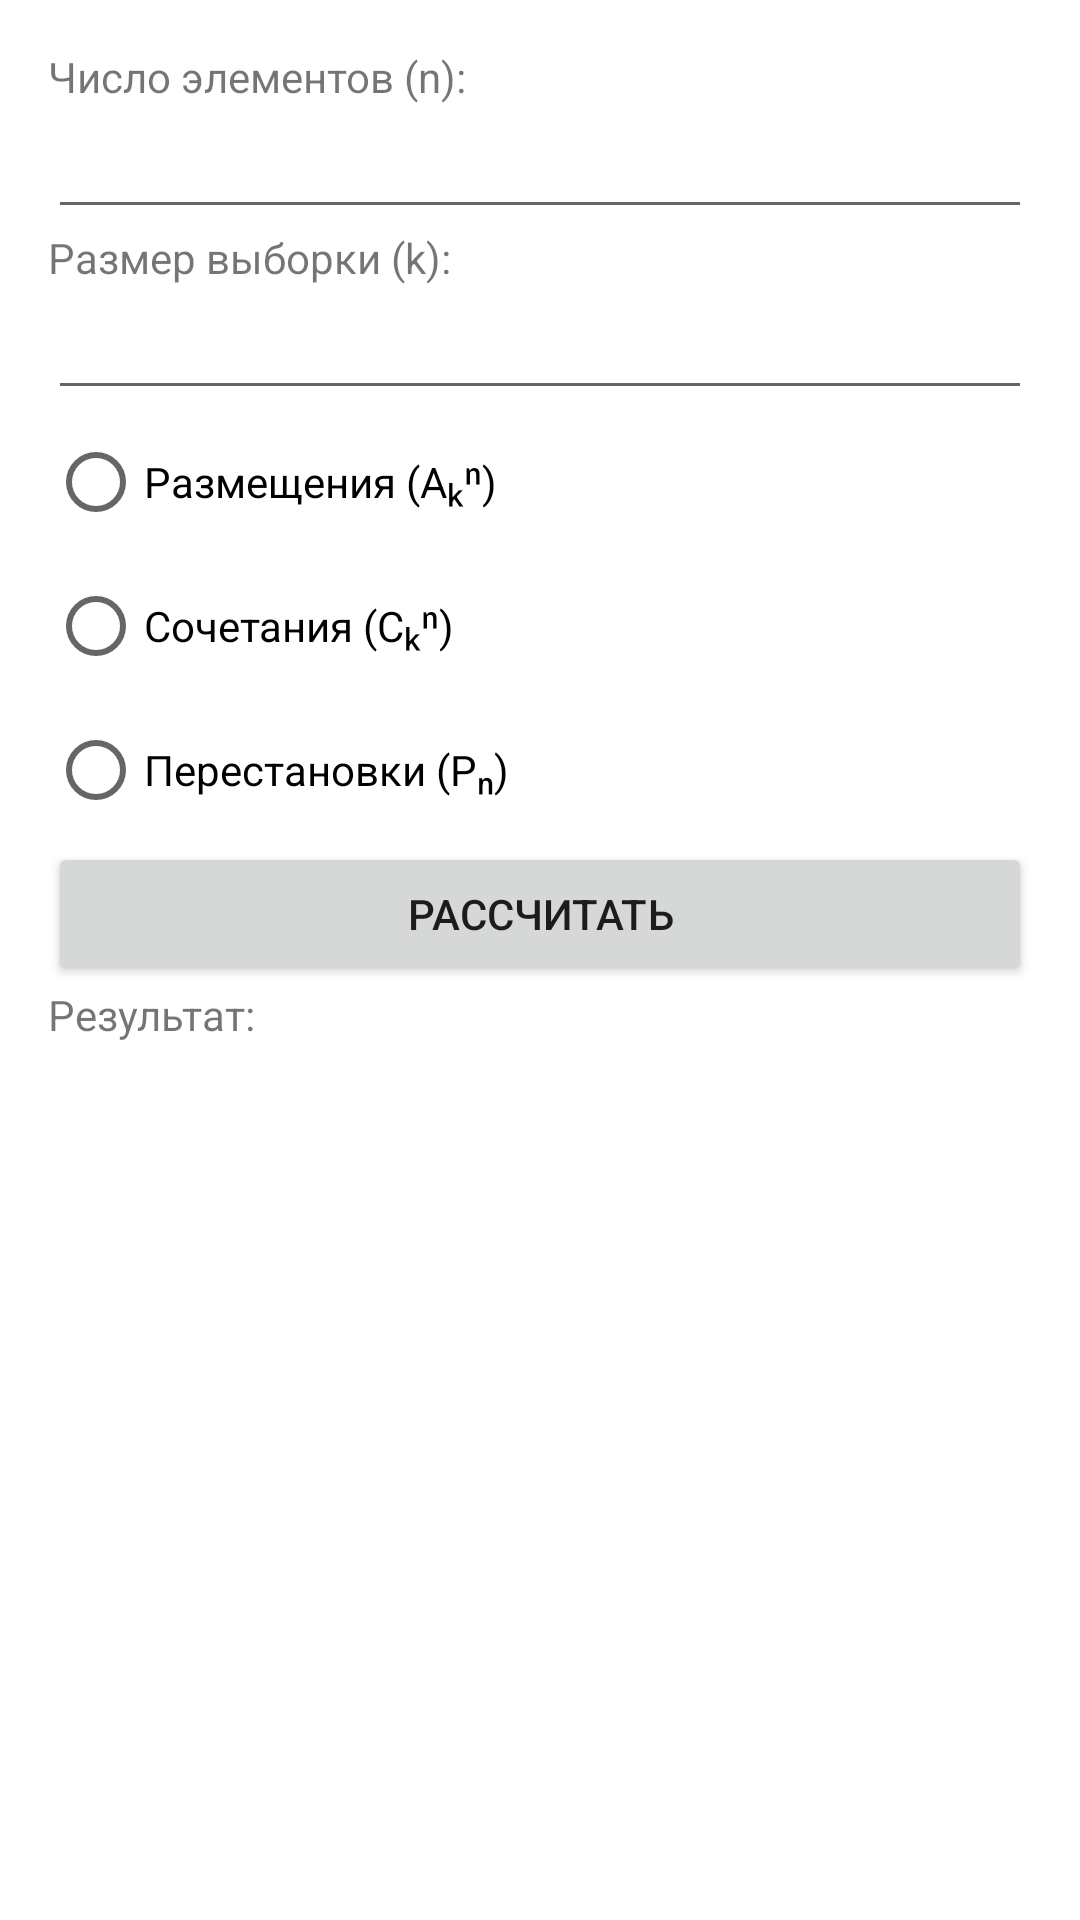

The Android layout XML behind this screen, and the referenced resources:
<!-- AndroidManifest.xml: application theme Theme.ProbalityCalculator -->
<!-- res/layout/activity_combinatorics.xml -->
<?xml version="1.0" encoding="utf-8"?>
<LinearLayout xmlns:android="http://schemas.android.com/apk/res/android"
    android:layout_width="match_parent"
    android:layout_height="match_parent"
    android:orientation="vertical"
    android:padding="16dp">

    <TextView
        android:layout_width="wrap_content"
        android:layout_height="wrap_content"
        android:text="Число элементов (n):" />

    <EditText
        android:id="@+id/editTextN"
        android:layout_width="match_parent"
        android:layout_height="wrap_content"
        android:inputType="number" />

    <TextView
        android:layout_width="wrap_content"
        android:layout_height="wrap_content"
        android:text="Размер выборки (k):" />

    <EditText
        android:id="@+id/editTextK"
        android:layout_width="match_parent"
        android:layout_height="wrap_content"
        android:inputType="number" />

    <RadioGroup
        android:id="@+id/radioGroupCombinatorics"
        android:layout_width="match_parent"
        android:layout_height="wrap_content">

        <RadioButton
            android:id="@+id/radioButtonArrangements"
            android:layout_width="wrap_content"
            android:layout_height="wrap_content"
            android:text="Размещения (Aₖⁿ)" />

        <RadioButton
            android:id="@+id/radioButtonCombinations"
            android:layout_width="wrap_content"
            android:layout_height="wrap_content"
            android:text="Сочетания (Cₖⁿ)" />

        <RadioButton
            android:id="@+id/radioButtonPermutations"
            android:layout_width="wrap_content"
            android:layout_height="wrap_content"
            android:text="Перестановки (Pₙ)" />
    </RadioGroup>

    <Button
        android:id="@+id/buttonCalculateCombinatorics"
        android:layout_width="match_parent"
        android:layout_height="wrap_content"
        android:text="Рассчитать" />

    <TextView
        android:id="@+id/textViewResultCombinatorics"
        android:layout_width="wrap_content"
        android:layout_height="wrap_content"
        android:text="Результат:" />

</LinearLayout>
<!-- resources referenced by this layout -->
<resources>
  <style name="Theme.ProbalityCalculator" parent="Theme.MaterialComponents.DayNight.DarkActionBar">
          
          <item name="colorPrimary">@color/purple_500</item>
          <item name="colorPrimaryVariant">@color/purple_700</item>
          <item name="colorOnPrimary">@color/white</item>
          
          <item name="colorSecondary">@color/teal_200</item>
          <item name="colorSecondaryVariant">@color/teal_700</item>
          <item name="colorOnSecondary">@color/black</item>
          
          <item name="android:statusBarColor">?attr/colorPrimaryVariant</item>
          
      </style>
  <!-- not gathered from this repository: default colours our renderer supplied (Android Studio template values) -->
  <color name="purple_500">#FF6200EE</color>
  <color name="purple_700">#FF3700B3</color>
  <color name="teal_200">#FF03DAC5</color>
  <color name="teal_700">#FF018786</color>
  <color name="black">#FF000000</color>
  <color name="white">#FFFFFFFF</color>
</resources>
